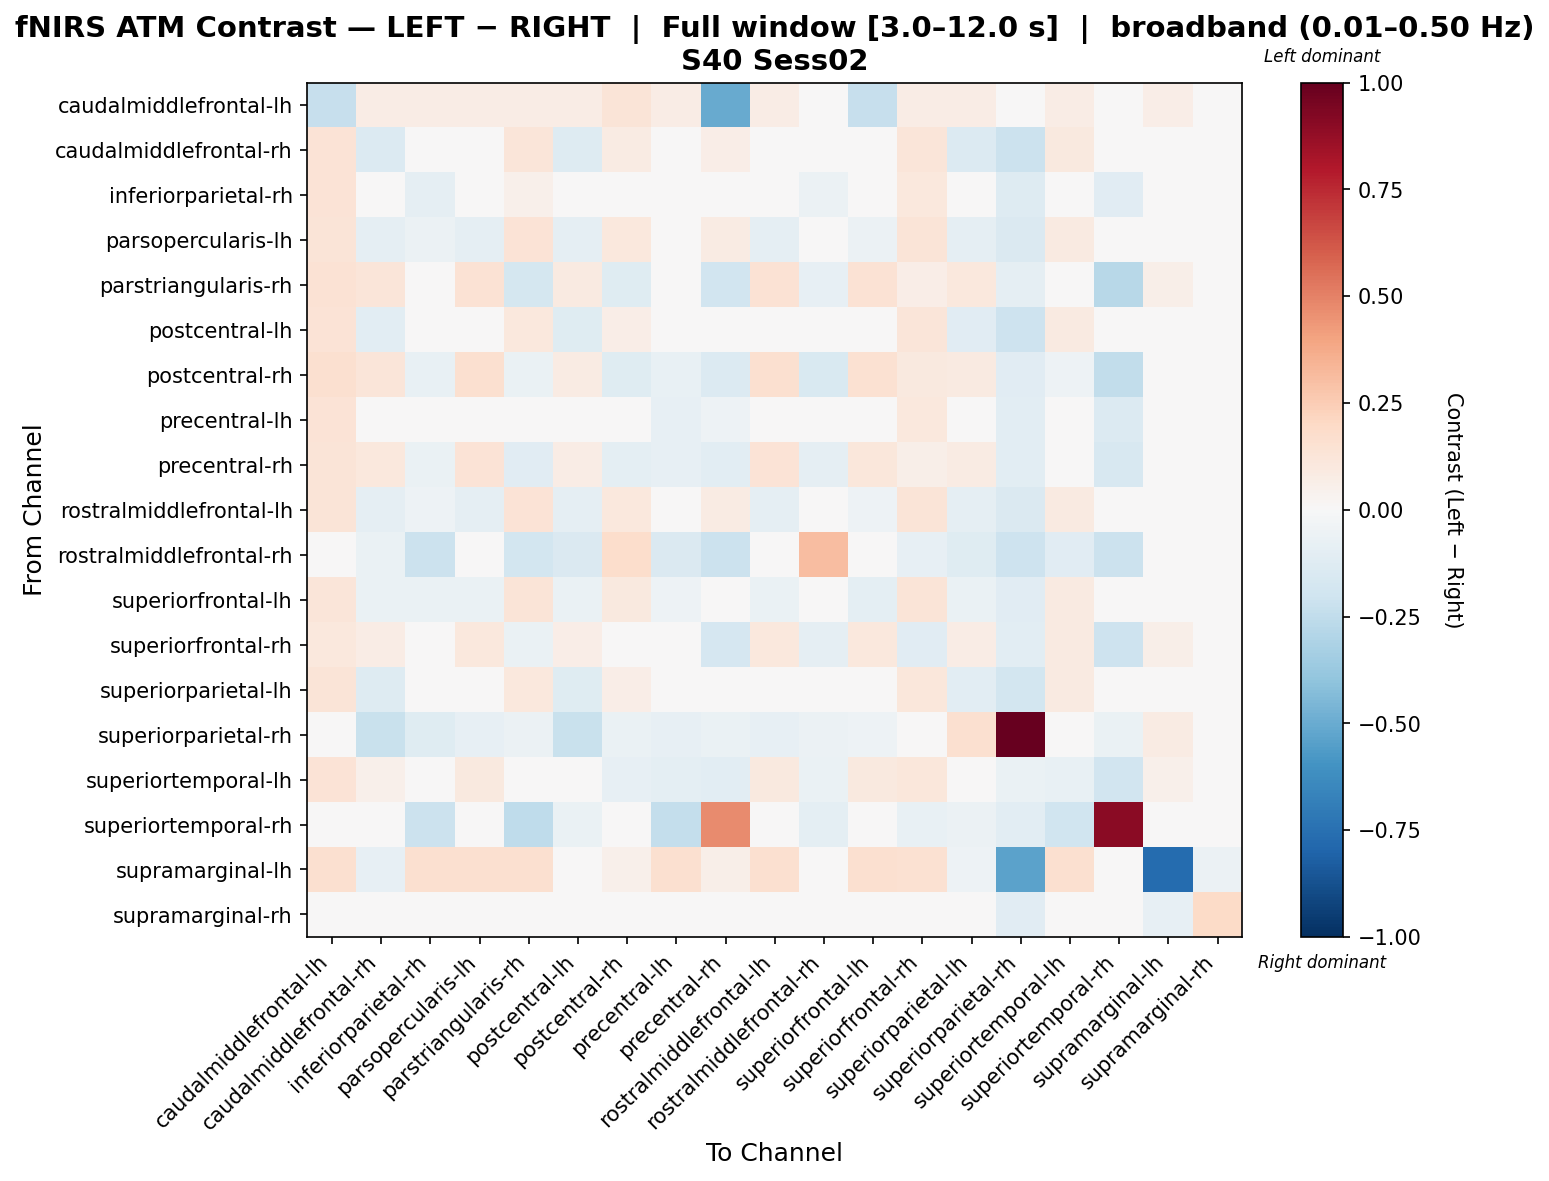

The data file committed next to this chart (first rows):
, caudalmiddlefrontal-lh, caudalmiddlefrontal-rh, inferiorparietal-rh, parsopercularis-lh, parstriangularis-rh, postcentral-lh, postcentral-rh, precentral-lh, precentral-rh, rostralmiddlefrontal-lh, rostralmiddlefrontal-rh, superiorfrontal-lh, superiorfrontal-rh, superiorparietal-lh, superiorparietal-rh, superiortemporal-lh, superiortemporal-rh, supramarginal-lh, supramarginal-rh
caudalmiddlefrontal-lh, -0.2297, 0.07742, 0.07742, 0.07742, 0.07742, 0.07742, 0.1286, 0.07742, -0.505, 0.07742, 0.0, -0.2297, 0.07588, 0.07742, 0.0, 0.07742, 0.0, 0.06317, 0.0
caudalmiddlefrontal-rh, 0.1342, -0.138, 0.0003663, -0.001472, 0.1197, -0.1253, 0.08073, 0.01273, 0.06284, -0.004015, -0.02289, 0.02326, 0.1212, -0.138, -0.2175, 0.09734, -0.02289, 0.01775, 0.0
inferiorparietal-rh, 0.1353, 0.00584, -0.08692, 0.03103, 0.05163, -0.009869, -0.01584, -0.04452, -0.03092, 0.03103, -0.0551, 0.03103, 0.1058, -0.004919, -0.1272, 0.0435, -0.1096, 0.04976, 0.0
parsopercularis-lh, 0.1318, -0.08729, -0.05546, -0.08729, 0.1336, -0.08729, 0.1036, -0.0358, 0.08574, -0.08729, 0.0, -0.05546, 0.129, -0.08729, -0.1433, 0.093, 0.0, 0.04976, 0.0
parstriangularis-rh, 0.1477, 0.1179, -0.04555, 0.1472, -0.1777, 0.09168, -0.1199, -0.04706, -0.1943, 0.1472, -0.08249, 0.1472, 0.06434, 0.1026, -0.08759, 0.00334, -0.2752, 0.06059, 0.0
postcentral-lh, 0.1353, -0.1074, -0.007622, 0.007137, 0.1055, -0.1207, 0.06458, 0.009278, 0.0467, 0.004518, -0.03904, 0.03142, 0.1194, -0.1159, -0.2083, 0.09331, -0.03904, 0.02072, 0.0
postcentral-rh, 0.1563, 0.1209, -0.07295, 0.1563, -0.06901, 0.08235, -0.1205, -0.07744, -0.1376, 0.1563, -0.1487, 0.1485, 0.1015, 0.09206, -0.1165, -0.05198, -0.2464, 0.02671, 0.0
precentral-lh, 0.1344, 0.01831, -0.04002, 0.0415, 0.03621, 0.001777, -0.02069, -0.08589, -0.05403, 0.0415, -0.04695, 0.0415, 0.1033, 0.006679, -0.1037, 0.01616, -0.1398, 0.04976, 0.0
precentral-rh, 0.1308, 0.1069, -0.06625, 0.1376, -0.1107, 0.07256, -0.09976, -0.08469, -0.1041, 0.1376, -0.09246, 0.1137, 0.06246, 0.08112, -0.1028, -0.04889, -0.1599, 0.02689, 0.0
rostralmiddlefrontal-lh, 0.1318, -0.08853, -0.05267, -0.08853, 0.1336, -0.08853, 0.1036, -0.03332, 0.08574, -0.08853, 0.0, -0.05267, 0.129, -0.08853, -0.1457, 0.09351, 0.0, 0.04976, 0.0
rostralmiddlefrontal-rh, 0.0, -0.06826, -0.2141, 0.0, -0.1858, -0.1438, 0.1719, -0.1438, -0.2141, 0.0, 0.3107, 0.0, -0.08206, -0.1241, -0.2055, -0.1156, -0.2141, 0.0, 0.0
superiorfrontal-lh, 0.1208, -0.06593, -0.06593, -0.06593, 0.1322, -0.06593, 0.09858, -0.05283, 0.04545, -0.06593, 0.0, -0.1012, 0.1281, -0.06593, -0.1119, 0.0867, 0.0, 0.04976, 0.0
superiorfrontal-rh, 0.1051, 0.07748, -0.04258, 0.1051, -0.07019, 0.06368, -0.01677, 0.02227, -0.1706, 0.1051, -0.08764, 0.1051, -0.1116, 0.07748, -0.1063, 0.09129, -0.2077, 0.06075, 0.0
superiorparietal-lh, 0.1268, -0.1271, -0.005209, 0.004281, 0.1024, -0.1231, 0.06467, 0.006429, 0.04813, 0.001834, -0.03277, 0.02756, 0.1144, -0.1022, -0.1828, 0.08607, -0.03277, 0.02344, 0.0
superiorparietal-rh, 0.0, -0.2215, -0.1212, -0.0812, -0.05672, -0.2203, -0.06806, -0.08419, -0.06806, -0.0812, -0.0594, -0.05314, -0.02476, 0.1632, 1.0, -0.02603, -0.06806, 0.07894, -0.008355
superiortemporal-lh, 0.1361, 0.05412, -0.03897, 0.09617, 0.008803, 0.0337, -0.08524, -0.09376, -0.1029, 0.09617, -0.06587, 0.09617, 0.1146, 0.03711, -0.06927, -0.07635, -0.1933, 0.05286, 0.0
superiortemporal-rh, 0.0, -0.03311, -0.2143, 0.0, -0.2523, -0.0687, -0.03377, -0.2355, 0.476, 0.0, -0.09733, 0.0, -0.07645, -0.0597, -0.108, -0.1971, 0.9002, 0.0, 0.0
supramarginal-lh, 0.1575, -0.07826, 0.1621, 0.1621, 0.1575, -0.04935, 0.05238, 0.1621, 0.05698, 0.1621, 0.0, 0.1621, 0.1525, -0.05373, -0.5361, 0.1575, 0.0, -0.7683, -0.05912
supramarginal-rh, 0.0, 0.0, 0.0, 0.0, 0.0, 0.0, 0.0, 0.0, 0.0, 0.0, 0.0, 0.0, 0.0, 0.0, -0.1124, 0.0, 0.0, -0.08191, 0.1943
